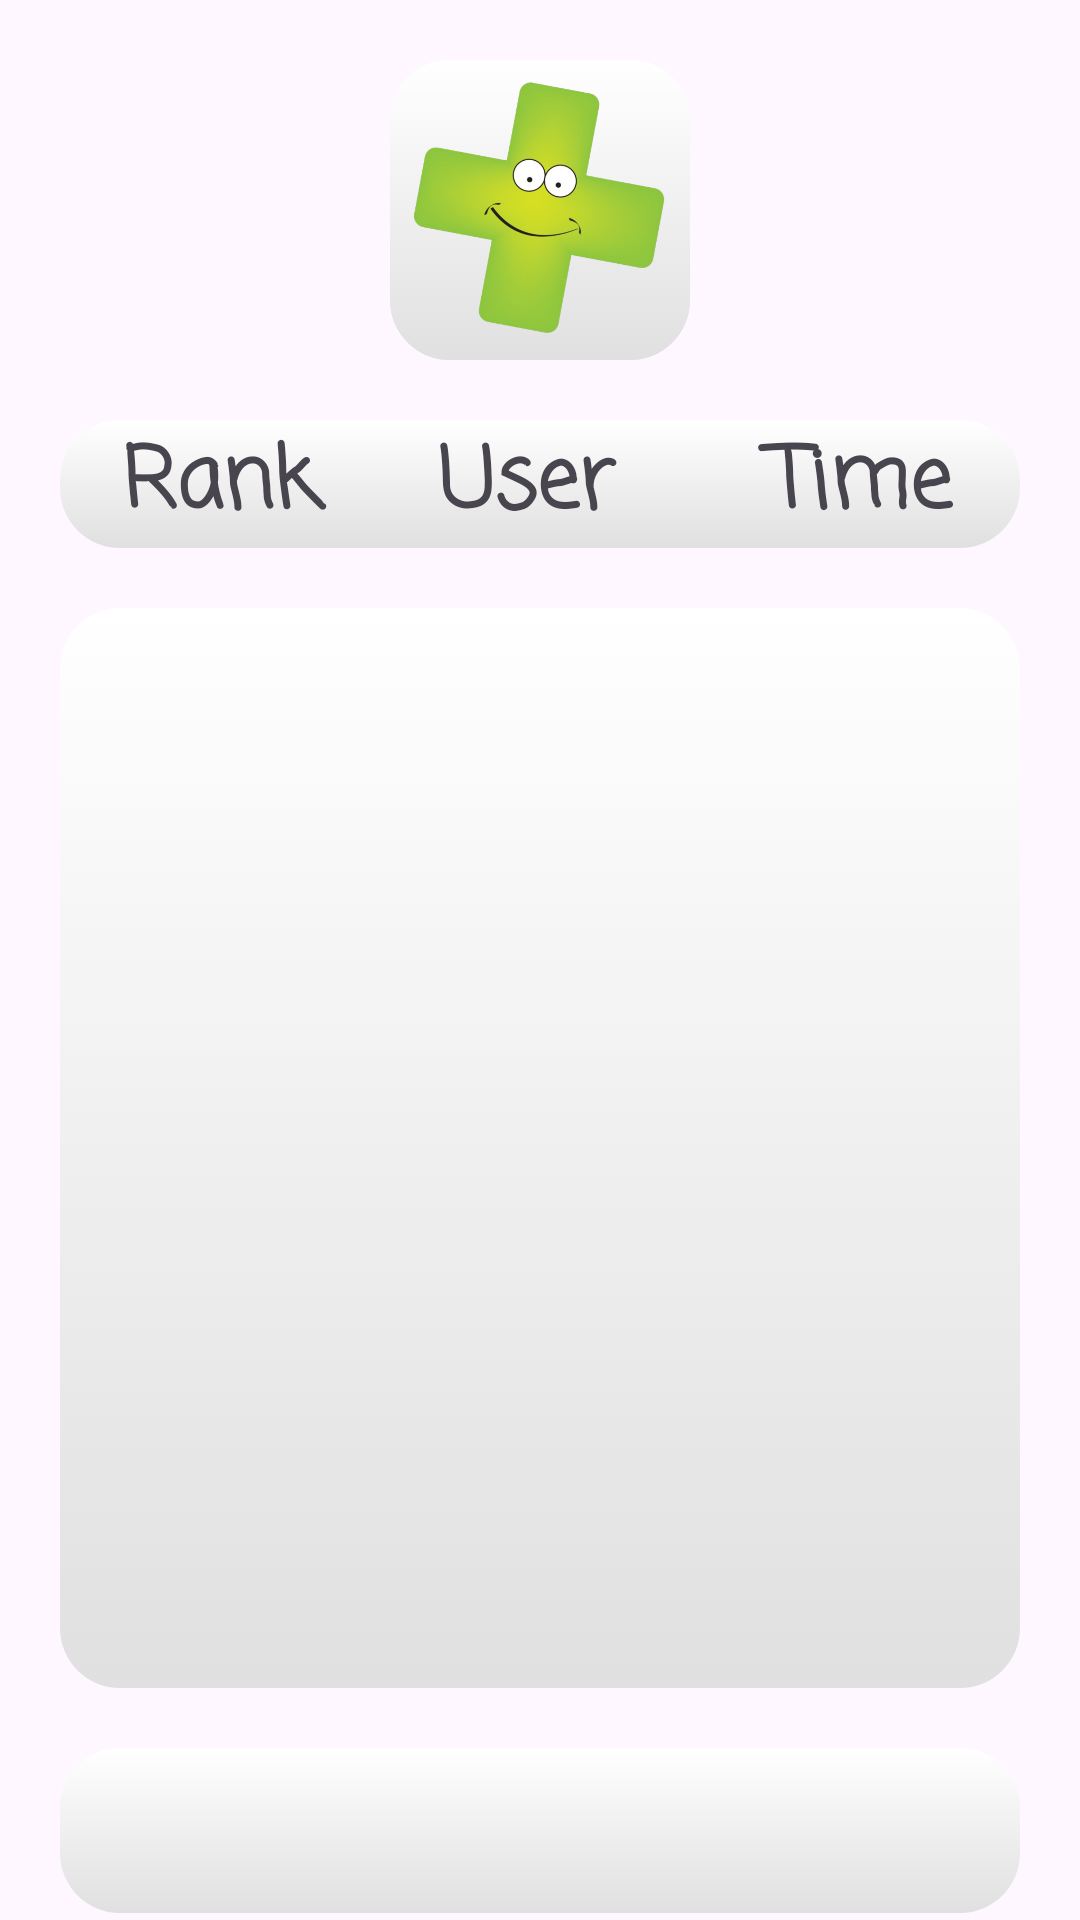

Layout XML and referenced resources for this Android screen:
<!-- AndroidManifest.xml: application theme Theme.Mathemagics -->
<!-- res/layout/activity_ranking.xml -->
<?xml version="1.0" encoding="utf-8"?>
<LinearLayout xmlns:android="http://schemas.android.com/apk/res/android"
    xmlns:app="http://schemas.android.com/apk/res-auto"
    xmlns:tools="http://schemas.android.com/tools"
    android:layout_width="match_parent"
    android:layout_height="match_parent"
    android:background="@drawable/background3"
    android:orientation="vertical"
    tools:context=".Ranking">

    <LinearLayout
        android:layout_width="match_parent"
        android:layout_height="wrap_content"
        android:layout_marginTop="20dp"
        android:gravity="center"
        android:orientation="horizontal">

        <LinearLayout
            android:layout_width="wrap_content"
            android:layout_height="wrap_content"
            android:background="@drawable/gradient_background"
            android:gravity="center"
            android:orientation="horizontal">

            <ImageButton
                android:id="@+id/ibtnRaMode"
                android:layout_width="100dp"
                android:layout_height="100dp"
                android:layout_weight="1"
                android:adjustViewBounds="true"
                android:background="@drawable/gradient_background"
                android:padding="5dp"
                android:scaleType="fitCenter"
                app:srcCompat="@drawable/addition" />
        </LinearLayout>
    </LinearLayout>

    <LinearLayout
        android:layout_width="match_parent"
        android:layout_height="wrap_content"
        android:layout_marginHorizontal="20sp"
        android:layout_marginTop="20sp"
        android:layout_marginBottom="10sp"
        android:background="@drawable/gradient_background"
        android:orientation="horizontal">

        <TextView
            android:id="@+id/textView11"
            android:layout_width="128dp"
            android:layout_height="wrap_content"
            android:layout_weight="1"
            android:fontFamily="casual"
            android:gravity="center"
            android:text="Rank"
            android:textSize="28sp"
            android:textStyle="bold" />

        <TextView
            android:id="@+id/textView12"
            android:layout_width="128dp"
            android:layout_height="wrap_content"
            android:layout_weight="1"
            android:fontFamily="casual"
            android:gravity="center"
            android:text="User "
            android:textSize="28sp"
            android:textStyle="bold" />

        <TextView
            android:id="@+id/txtRaTimeTitle"
            android:layout_width="128dp"
            android:layout_height="wrap_content"
            android:layout_weight="1"
            android:fontFamily="casual"
            android:gravity="center"
            android:text="Time"
            android:textSize="28sp"
            android:textStyle="bold" />
    </LinearLayout>

    <LinearLayout
        android:layout_width="match_parent"
        android:layout_height="360dp"
        android:layout_marginHorizontal="20sp"
        android:layout_marginVertical="10sp"
        android:background="@drawable/gradient_background"
        android:gravity="center"
        android:orientation="horizontal">

        <TextView
            android:id="@+id/txtRaRank"
            android:layout_width="4dp"
            android:layout_height="wrap_content"
            android:layout_gravity="top"
            android:layout_marginLeft="20dp"
            android:layout_marginTop="10sp"
            android:layout_weight="1"
            android:fontFamily="casual"
            android:textAlignment="center"
            android:textColor="#49454F"
            android:textSize="23sp"
            android:textStyle="bold"
            android:visibility="visible" />

        <TextView
            android:id="@+id/txtRaURank"
            android:layout_width="90dp"
            android:layout_height="wrap_content"
            android:layout_gravity="top"
            android:layout_marginTop="10sp"
            android:layout_weight="1"
            android:fontFamily="casual"
            android:textAlignment="center"
            android:textColor="#49454F"
            android:textSize="23sp"
            android:textStyle="bold"
            android:visibility="visible" />

        <TextView
            android:id="@+id/txtRaMRank"
            android:layout_width="4dp"
            android:layout_height="wrap_content"
            android:layout_gravity="top"
            android:layout_marginTop="10sp"
            android:layout_marginRight="20dp"
            android:layout_weight="1"
            android:fontFamily="casual"
            android:textAlignment="center"
            android:textColor="#49454F"
            android:textSize="23sp"
            android:textStyle="bold"
            android:visibility="visible" />

        <LinearLayout
            android:layout_width="wrap_content"
            android:layout_height="wrap_content"
            android:layout_gravity="center_horizontal|center_vertical"
            android:orientation="vertical">

            <ProgressBar
                android:id="@+id/progressRa"
                style="@style/Widget.AppCompat.ProgressBar.Horizontal"
                android:layout_width="wrap_content"
                android:layout_height="wrap_content"
                android:layout_gravity="center"
                android:contextClickable="false"
                android:indeterminateBehavior="repeat"
                android:indeterminateOnly="true"
                android:max="100"
                android:minWidth="200dp"
                android:minHeight="50dp"
                android:visibility="gone" />

            <TextView
                android:id="@+id/txtRaMsg"
                android:layout_width="match_parent"
                android:layout_height="wrap_content"
                android:fontFamily="casual"
                android:gravity="center"
                android:text="Building happiness"
                android:textColor="#000000"
                android:textSize="20sp"
                android:visibility="gone" />
        </LinearLayout>
    </LinearLayout>

    <LinearLayout
        android:layout_width="match_parent"
        android:layout_height="55dp"
        android:layout_marginHorizontal="20dp"
        android:layout_marginVertical="10dp"
        android:background="@drawable/gradient_background"
        android:orientation="horizontal">

        <TextView
            android:id="@+id/txtRaUserRank"
            android:layout_width="4dp"
            android:layout_height="wrap_content"
            android:layout_marginVertical="10dp"
            android:layout_marginLeft="20dp"
            android:layout_weight="1"
            android:fontFamily="casual"
            android:textAlignment="center"
            android:textColor="#49454F"
            android:textSize="23sp"
            android:textStyle="bold" />

        <TextView
            android:id="@+id/txtRaUserUser"
            android:layout_width="90dp"
            android:layout_height="wrap_content"
            android:layout_marginVertical="10dp"
            android:layout_weight="1"
            android:fontFamily="casual"
            android:textAlignment="center"
            android:textColor="#49454F"
            android:textSize="23sp"
            android:textStyle="bold" />

        <TextView
            android:id="@+id/txtRaUserTime"
            android:layout_width="4dp"
            android:layout_height="wrap_content"
            android:layout_marginTop="10dp"
            android:layout_marginRight="20dp"
            android:layout_weight="1"
            android:fontFamily="casual"
            android:textAlignment="center"
            android:textColor="#49454F"
            android:textSize="23sp"
            android:textStyle="bold" />
    </LinearLayout>

    <Button
        android:id="@+id/btnRaBack"
        android:layout_width="match_parent"
        android:layout_height="wrap_content"
        android:layout_marginHorizontal="20sp"
        android:layout_marginTop="20sp"
        android:backgroundTint="#3F51B5"
        android:fontFamily="casual"
        android:text="Back"
        android:textColor="#FFFFFF"
        android:textSize="20sp"
        android:textStyle="bold" />

</LinearLayout>
<!-- resources referenced by this layout -->
<resources>
  <!-- drawable addition: png bitmap (drawable, 245534 bytes) -->
  <!-- drawable gradient_background (drawable) -->
  <?xml version="1.0" encoding="utf-8"?>
  <selector xmlns:android="http://schemas.android.com/apk/res/android">
      <item>
          <shape android:shape="rectangle">
              <gradient android:startColor="#ffffff"
                  android:endColor="#e0e0e0" android:angle="270"/>
              <corners android:radius="20dp" />
          </shape>
      </item>
  </selector>
  <style name="Theme.Mathemagics" parent="Base.Theme.Mathemagics" />
  <style name="Base.Theme.Mathemagics" parent="Theme.Material3.DayNight.NoActionBar">
          
          
      </style>
</resources>
